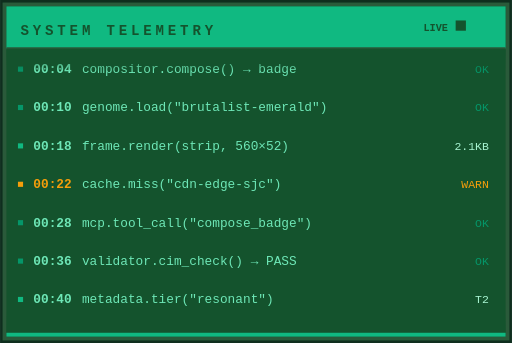
t = 0.00 s
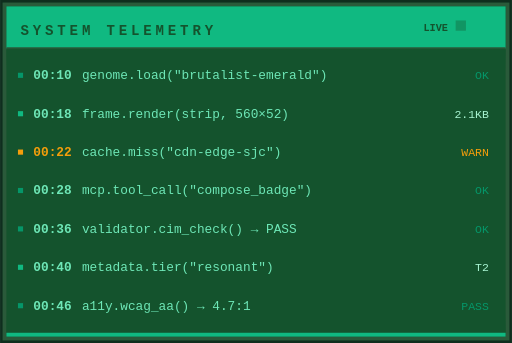
t = 1.64 s
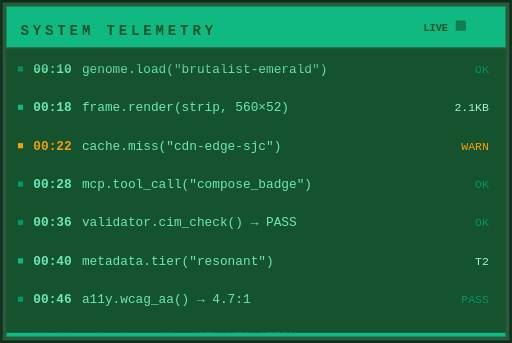
t = 1.96 s
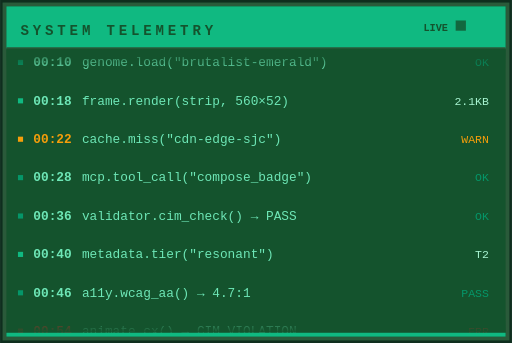
t = 2.29 s
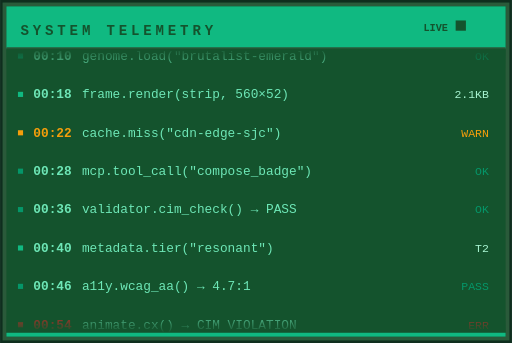
t = 2.62 s
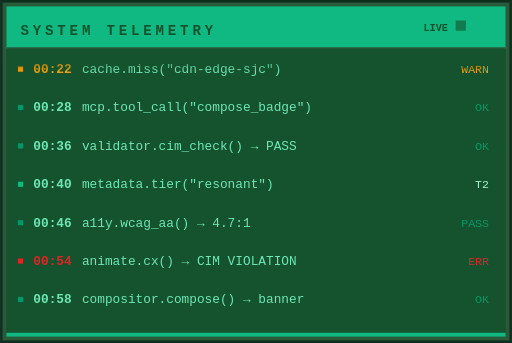
t = 5.86 s

The animated SVG that drew these frames (rendered in a browser with its animation timeline set to each time). Animation: 2 SMIL elements (animate=1,animateTransform=1); frames cover the first 5.86 s, repeats indefinitely.

<svg xmlns="http://www.w3.org/2000/svg"
     xmlns:hw="https://hyperweave.dev/hw/v8.0"
     role="img"
     aria-labelledby="hw-232a0232-title hw-232a0232-desc"
     viewBox="0 0 400 268"
     width="400" height="268"
     data-hw-id="232a0232-3e0c-4c49-b25d-814c732f18a8"
     data-hw-type="marquee-vertical"
     data-hw-frame="marquee-vertical"
     data-hw-genome="brutalist-emerald"
     data-hw-status="active"
     data-hw-profile="brutalist"
     data-hw-motion="static"
     data-hw-generation="1"
     data-hw-contract="232a0232-3e0c-4c49-b25d-814c732f18a8"
     data-hw-variant="default"
     data-hw-regime="normal"
     data-hw-chromatic="brutalist-emerald">
  <title id="hw-232a0232-title">HYPERWEAVE</title>
  <desc id="hw-232a0232-desc">A marquee-vertical artifact, using brutalist-emerald genome.</desc>
  <metadata>
  <hw:artifact id="232a0232-3e0c-4c49-b25d-814c732f18a8" type="marquee-vertical" series="core" version="0.1.0"
               xmlns:hw="https://hyperweave.dev/hw/v8.0">
    <hw:provenance>
      <hw:generator>HyperWeave Compositor v0.1 (InnerAura Labs)</hw:generator>
      <hw:created>2026-03-27T22:38:03.088211+00:00</hw:created>
      <hw:human-directed>true</hw:human-directed>
    </hw:provenance>
    <hw:spec size="400x268" performance="composite-only"
             theme="dark" a11y="WCAG-AA" platform="web"/>
  </hw:artifact>
  <hw:composition xmlns:hw="https://hyperweave.dev/hw/v8.0">
    <hw:frame>marquee-vertical</hw:frame>
    <hw:genome>brutalist-emerald@0.1.0</hw:genome>
    <hw:profile>brutalist</hw:profile>
    <hw:slots>
    </hw:slots>
    <hw:environment platform="web" motion="static" status="active"/>
  </hw:composition>
  <rdf:RDF xmlns:rdf="http://www.w3.org/1999/02/22-rdf-syntax-ns#"
           xmlns:dc="http://purl.org/dc/elements/1.1/">
    <rdf:Description>
      <dc:title>HYPERWEAVE</dc:title>
      <dc:creator>HyperWeave Compositor v0.1 (InnerAura Labs)</dc:creator>
      <dc:date>2026-03-27T22:38:03.088211+00:00</dc:date>
      <dc:rights>CC BY 4.0</dc:rights>
    </rdf:Description>
  </rdf:RDF>
  <hw:aesthetic xmlns:hw="https://hyperweave.dev/hw/v8.0">
    <hw:chromatic system="brutalist-emerald" space="oklch"
                  palette="" contrast-ratio="4.5:1"/>
    <hw:motion vocabulary="static" physics="none"
               timing="phi" duration-base="2.618s"
               stagger-regime="contemplative" cim-compliant="true"/>
    <hw:geometry form-language="geometric" corner-radius="5px"
                 grid="auto" proportional-system="phi"
                 mathematical-basis="golden-ratio" symmetry="bilateral"/>
    <hw:typography stack="" hierarchy="11/18/8"
                   weight-range="500-900" metrics-method="lut"/>
    <hw:material surface="genome-native" depth="deep" texture="none"/>
  </hw:aesthetic>
  <hw:reasoning xmlns:hw="https://hyperweave.dev/hw/v8.0">
    <hw:intent></hw:intent>
    <hw:approach></hw:approach>
    <hw:tradeoffs></hw:tradeoffs>
    <hw:constraints-applied>self-contained, cim-compliant, wcag-aa</hw:constraints-applied>
    <hw:spatial-notes>400x268 (1.49), left-to-right</hw:spatial-notes>
  </hw:reasoning>
</metadata>
  <style>svg, :root {
  --dna-surface: #14532D;
  --dna-surface-alt: #1A3828;
  --dna-surface-deep: #153020;
  --dna-ink-primary: #A7F3D0;
  --dna-ink-muted: #6EE7B7;
  --dna-ink-on-accent: #14532D;
  --dna-ink-bright: #14532D;
  --dna-ink-sub: #6EE7B7;
  --dna-signal: #10B981;
  --dna-signal-dim: #34D399;
  --dna-border: #2A5A3A;
  --dna-border-tint: #1A3A2A;
  --dna-shadow-color: #10B981;
  --dna-shadow-opacity: 0.10;
  --dna-glow: 0px;
  --dna-corner: 0;
  --dna-rhythm-base: 2.618s;
  --dna-bg: #14532D;
  --dna-bg-alt: #1A3828;
  --dna-brand-text: #A7F3D0;
  --dna-frame-fill: #0F2E1E;
  --dna-status-passing-core: #059669;
  --dna-status-warning-core: #F59E0B;
  --dna-status-failing-core: #DC2626;
  --dna-ink-secondary: #6EE7B7;
  --dna-ink-on-accent: #14532D;
  --dna-label-text: #6EE7B7;
  --dna-sep: #2A5A3A;
  --dna-status-delta-positive: #22C55E;
  --dna-status-delta-negative: #DC2626;
}
/* === HyperWeave Accessibility Layer ===
 * Non-negotiable media queries for motion, color scheme, and forced colors.
 * Included in EVERY artifact.
 *
 * CAMO NOTE: @media (prefers-color-scheme) and @media (forced-colors: active)
 * are INERT when served through GitHub Camo as img tags. The img element
 * creates an isolated browsing context — the parent document's color scheme
 * and forced-colors mode do not propagate into it. Artifacts will always
 * render in their default (dark) theme on GitHub READMEs.
 *
 * These queries DO activate when the SVG is embedded directly (svg inline,
 * object, or opened as a standalone document). This is a known accepted
 * tradeoff: dark-default through Camo, adaptive in direct embed.
 */

/* ── Reduced Motion ── */
@media (prefers-reduced-motion: reduce) {
  .hw-logic-bit { animation: none !important; opacity: .8; }
  .hw-scanner { animation: none; opacity: 0; }
  *, *::before, *::after {
    animation-duration: 0.01ms !important;
    animation-iteration-count: 1 !important;
    transition-duration: 0.01ms !important;
  }
  animate, animateTransform, animateMotion, set {
    display: none !important;
  }
}

/* ── Light Mode Override (see CAMO NOTE above — inert through img) ── */
/* Genome-provided light_mode alleles are injected by the CSS assembler
   into a separate @media (prefers-color-scheme: light) block per artifact.
   This placeholder is intentionally empty; it exists as documentation. */

/* ── Forced Colors (Windows High Contrast) ── */
@media (forced-colors: active) {
  text { fill: CanvasText !important; }
  rect, path, circle, ellipse, polygon, polyline, line {
    stroke: CanvasText;
  }
  .hw-frame-bg { fill: Canvas !important; }
  .hw-accent-bar { fill: Highlight !important; }
  .hw-signal { fill: Highlight !important; }
  .hw-logic-bit { fill: Highlight !important; }
}
</style>
  <defs>
  <linearGradient id="hw-232a0232-fade-top" x1="0" y1="0" x2="0" y2="1">
    <stop offset="0%" stop-color="var(--dna-surface)" stop-opacity="1"/>
    <stop offset="100%" stop-color="var(--dna-surface)" stop-opacity="0"/>
  </linearGradient>
  <linearGradient id="hw-232a0232-fade-bot" x1="0" y1="0" x2="0" y2="1">
    <stop offset="0%" stop-color="var(--dna-surface)" stop-opacity="0"/>
    <stop offset="100%" stop-color="var(--dna-surface)" stop-opacity="1"/>
  </linearGradient>
  <clipPath id="hw-232a0232-scroll-clip">
    <rect x="5" y="38"
          width="390"
          height="222"/>
  </clipPath>
  </defs>

<rect width="400" height="268" fill="var(--dna-frame-fill, var(--dna-surface-deep))"/>
<rect x="2" y="2" width="396" height="264"
      fill="var(--dna-border)"/>
<rect x="5" y="5" width="390" height="258"
      fill="var(--dna-surface)"/>
<rect x="5" y="5" width="390" height="33"
      fill="var(--dna-signal)"/>

<text x="16" y="27"
      font-family="var(--dna-font-mono, ui-monospace, 'JetBrains Mono', monospace)"
      font-size="11" font-weight="800"
      fill="var(--dna-ink-on-accent, #14532D)" letter-spacing="3">SYSTEM TELEMETRY</text>
<text x="350" y="24" text-anchor="end"
      font-family="var(--dna-font-mono, ui-monospace, 'JetBrains Mono', monospace)"
      font-size="8" font-weight="700" fill="var(--dna-ink-on-accent, #14532D)">LIVE</text>
<rect x="356" y="16"
      width="8" height="8"
      fill="var(--dna-ink-on-accent, #14532D)">
  <animate attributeName="opacity" values="1;.15;1" dur="2.618s"
           repeatCount="indefinite"/>
</rect>

<line x1="5" y1="38" x2="395" y2="38"
      stroke="var(--dna-border)" stroke-width="2"/>

<g clip-path="url(#hw-232a0232-scroll-clip)">
  <g data-hw-zone="scroll-track">
    <animateTransform attributeName="transform" type="translate"
        from="0 0" to="0 -360"
        dur="23.42s" repeatCount="indefinite"/>

    <rect x="14" y="52" width="4" height="4"
          fill="var(--dna-status-passing-core)"/>
    <text x="26" y="57"
          font-family="var(--dna-font-mono, ui-monospace, 'JetBrains Mono', monospace)"
          font-size="10" fill="var(--dna-ink-secondary, var(--dna-ink-muted))"><tspan font-weight="700" fill="var(--dna-label-text, var(--dna-signal-dim))">00:04</tspan><tspan dx="8">compositor.compose() → badge</tspan></text>
    <text x="382" y="57" text-anchor="end"
          font-family="var(--dna-font-mono, ui-monospace, 'JetBrains Mono', monospace)"
          font-size="9" fill="var(--dna-status-passing-core)">OK</text>
    <rect x="14" y="82" width="4" height="4"
          fill="var(--dna-status-passing-core)"/>
    <text x="26" y="87"
          font-family="var(--dna-font-mono, ui-monospace, 'JetBrains Mono', monospace)"
          font-size="10" fill="var(--dna-ink-secondary, var(--dna-ink-muted))"><tspan font-weight="700" fill="var(--dna-label-text, var(--dna-signal-dim))">00:10</tspan><tspan dx="8">genome.load("brutalist-emerald")</tspan></text>
    <text x="382" y="87" text-anchor="end"
          font-family="var(--dna-font-mono, ui-monospace, 'JetBrains Mono', monospace)"
          font-size="9" fill="var(--dna-status-passing-core)">OK</text>
    <rect x="14" y="112" width="4" height="4"
          fill="var(--dna-signal)"/>
    <text x="26" y="117"
          font-family="var(--dna-font-mono, ui-monospace, 'JetBrains Mono', monospace)"
          font-size="10" fill="var(--dna-ink-secondary, var(--dna-ink-muted))"><tspan font-weight="700" fill="var(--dna-label-text, var(--dna-signal-dim))">00:18</tspan><tspan dx="8">frame.render(strip, 560×52)</tspan></text>
    <text x="382" y="117" text-anchor="end"
          font-family="var(--dna-font-mono, ui-monospace, 'JetBrains Mono', monospace)"
          font-size="9" fill="var(--dna-ink-primary)">2.1KB</text>
    <rect x="14" y="142" width="4" height="4"
          fill="var(--dna-status-warning-core)"/>
    <text x="26" y="147"
          font-family="var(--dna-font-mono, ui-monospace, 'JetBrains Mono', monospace)"
          font-size="10" fill="var(--dna-ink-secondary, var(--dna-ink-muted))"><tspan font-weight="700" fill="var(--dna-status-warning-core)">00:22</tspan><tspan dx="8">cache.miss("cdn-edge-sjc")</tspan></text>
    <text x="382" y="147" text-anchor="end"
          font-family="var(--dna-font-mono, ui-monospace, 'JetBrains Mono', monospace)"
          font-size="9" fill="var(--dna-status-warning-core)">WARN</text>
    <rect x="14" y="172" width="4" height="4"
          fill="var(--dna-status-passing-core)"/>
    <text x="26" y="177"
          font-family="var(--dna-font-mono, ui-monospace, 'JetBrains Mono', monospace)"
          font-size="10" fill="var(--dna-ink-secondary, var(--dna-ink-muted))"><tspan font-weight="700" fill="var(--dna-label-text, var(--dna-signal-dim))">00:28</tspan><tspan dx="8">mcp.tool_call("compose_badge")</tspan></text>
    <text x="382" y="177" text-anchor="end"
          font-family="var(--dna-font-mono, ui-monospace, 'JetBrains Mono', monospace)"
          font-size="9" fill="var(--dna-status-passing-core)">OK</text>
    <rect x="14" y="202" width="4" height="4"
          fill="var(--dna-status-passing-core)"/>
    <text x="26" y="207"
          font-family="var(--dna-font-mono, ui-monospace, 'JetBrains Mono', monospace)"
          font-size="10" fill="var(--dna-ink-secondary, var(--dna-ink-muted))"><tspan font-weight="700" fill="var(--dna-label-text, var(--dna-signal-dim))">00:36</tspan><tspan dx="8">validator.cim_check() → PASS</tspan></text>
    <text x="382" y="207" text-anchor="end"
          font-family="var(--dna-font-mono, ui-monospace, 'JetBrains Mono', monospace)"
          font-size="9" fill="var(--dna-status-passing-core)">OK</text>
    <rect x="14" y="232" width="4" height="4"
          fill="var(--dna-signal)"/>
    <text x="26" y="237"
          font-family="var(--dna-font-mono, ui-monospace, 'JetBrains Mono', monospace)"
          font-size="10" fill="var(--dna-ink-secondary, var(--dna-ink-muted))"><tspan font-weight="700" fill="var(--dna-label-text, var(--dna-signal-dim))">00:40</tspan><tspan dx="8">metadata.tier("resonant")</tspan></text>
    <text x="382" y="237" text-anchor="end"
          font-family="var(--dna-font-mono, ui-monospace, 'JetBrains Mono', monospace)"
          font-size="9" fill="var(--dna-ink-primary)">T2</text>
    <rect x="14" y="262" width="4" height="4"
          fill="var(--dna-status-passing-core)"/>
    <text x="26" y="267"
          font-family="var(--dna-font-mono, ui-monospace, 'JetBrains Mono', monospace)"
          font-size="10" fill="var(--dna-ink-secondary, var(--dna-ink-muted))"><tspan font-weight="700" fill="var(--dna-label-text, var(--dna-signal-dim))">00:46</tspan><tspan dx="8">a11y.wcag_aa() → 4.7:1</tspan></text>
    <text x="382" y="267" text-anchor="end"
          font-family="var(--dna-font-mono, ui-monospace, 'JetBrains Mono', monospace)"
          font-size="9" fill="var(--dna-status-passing-core)">PASS</text>
    <rect x="14" y="292" width="4" height="4"
          fill="var(--dna-status-failing-core)"/>
    <text x="26" y="297"
          font-family="var(--dna-font-mono, ui-monospace, 'JetBrains Mono', monospace)"
          font-size="10" fill="var(--dna-ink-secondary, var(--dna-ink-muted))"><tspan font-weight="700" fill="var(--dna-status-failing-core)">00:54</tspan><tspan dx="8">animate.cx() → CIM VIOLATION</tspan></text>
    <text x="382" y="297" text-anchor="end"
          font-family="var(--dna-font-mono, ui-monospace, 'JetBrains Mono', monospace)"
          font-size="9" fill="var(--dna-status-failing-core)">ERR</text>
    <rect x="14" y="322" width="4" height="4"
          fill="var(--dna-status-passing-core)"/>
    <text x="26" y="327"
          font-family="var(--dna-font-mono, ui-monospace, 'JetBrains Mono', monospace)"
          font-size="10" fill="var(--dna-ink-secondary, var(--dna-ink-muted))"><tspan font-weight="700" fill="var(--dna-label-text, var(--dna-signal-dim))">00:58</tspan><tspan dx="8">compositor.compose() → banner</tspan></text>
    <text x="382" y="327" text-anchor="end"
          font-family="var(--dna-font-mono, ui-monospace, 'JetBrains Mono', monospace)"
          font-size="9" fill="var(--dna-status-passing-core)">OK</text>
    <rect x="14" y="352" width="4" height="4"
          fill="var(--dna-signal)"/>
    <text x="26" y="357"
          font-family="var(--dna-font-mono, ui-monospace, 'JetBrains Mono', monospace)"
          font-size="10" fill="var(--dna-ink-secondary, var(--dna-ink-muted))"><tspan font-weight="700" fill="var(--dna-label-text, var(--dna-signal-dim))">01:04</tspan><tspan dx="8">cdn.purge("edge-*") → 14ms</tspan></text>
    <text x="382" y="357" text-anchor="end"
          font-family="var(--dna-font-mono, ui-monospace, 'JetBrains Mono', monospace)"
          font-size="9" fill="var(--dna-ink-primary)">14ms</text>
    <rect x="14" y="382" width="4" height="4"
          fill="var(--dna-status-passing-core)"/>
    <text x="26" y="387"
          font-family="var(--dna-font-mono, ui-monospace, 'JetBrains Mono', monospace)"
          font-size="10" fill="var(--dna-ink-secondary, var(--dna-ink-muted))"><tspan font-weight="700" fill="var(--dna-label-text, var(--dna-signal-dim))">01:12</tspan><tspan dx="8">genome.register("tokyo-street")</tspan></text>
    <text x="382" y="387" text-anchor="end"
          font-family="var(--dna-font-mono, ui-monospace, 'JetBrains Mono', monospace)"
          font-size="9" fill="var(--dna-status-passing-core)">OK</text>

    <rect x="14" y="412" width="4" height="4"
          fill="var(--dna-status-passing-core)"/>
    <text x="26" y="417"
          font-family="var(--dna-font-mono, ui-monospace, 'JetBrains Mono', monospace)"
          font-size="10" fill="var(--dna-ink-secondary, var(--dna-ink-muted))"><tspan font-weight="700" fill="var(--dna-label-text, var(--dna-signal-dim))">00:04</tspan><tspan dx="8">compositor.compose() → badge</tspan></text>
    <text x="382" y="417" text-anchor="end"
          font-family="var(--dna-font-mono, ui-monospace, 'JetBrains Mono', monospace)"
          font-size="9" fill="var(--dna-status-passing-core)">OK</text>
    <rect x="14" y="442" width="4" height="4"
          fill="var(--dna-status-passing-core)"/>
    <text x="26" y="447"
          font-family="var(--dna-font-mono, ui-monospace, 'JetBrains Mono', monospace)"
          font-size="10" fill="var(--dna-ink-secondary, var(--dna-ink-muted))"><tspan font-weight="700" fill="var(--dna-label-text, var(--dna-signal-dim))">00:10</tspan><tspan dx="8">genome.load("brutalist-emerald")</tspan></text>
    <text x="382" y="447" text-anchor="end"
          font-family="var(--dna-font-mono, ui-monospace, 'JetBrains Mono', monospace)"
          font-size="9" fill="var(--dna-status-passing-core)">OK</text>
    <rect x="14" y="472" width="4" height="4"
          fill="var(--dna-signal)"/>
    <text x="26" y="477"
          font-family="var(--dna-font-mono, ui-monospace, 'JetBrains Mono', monospace)"
          font-size="10" fill="var(--dna-ink-secondary, var(--dna-ink-muted))"><tspan font-weight="700" fill="var(--dna-label-text, var(--dna-signal-dim))">00:18</tspan><tspan dx="8">frame.render(strip, 560×52)</tspan></text>
    <text x="382" y="477" text-anchor="end"
          font-family="var(--dna-font-mono, ui-monospace, 'JetBrains Mono', monospace)"
          font-size="9" fill="var(--dna-ink-primary)">2.1KB</text>
    <rect x="14" y="502" width="4" height="4"
          fill="var(--dna-status-warning-core)"/>
    <text x="26" y="507"
          font-family="var(--dna-font-mono, ui-monospace, 'JetBrains Mono', monospace)"
          font-size="10" fill="var(--dna-ink-secondary, var(--dna-ink-muted))"><tspan font-weight="700" fill="var(--dna-status-warning-core)">00:22</tspan><tspan dx="8">cache.miss("cdn-edge-sjc")</tspan></text>
    <text x="382" y="507" text-anchor="end"
          font-family="var(--dna-font-mono, ui-monospace, 'JetBrains Mono', monospace)"
          font-size="9" fill="var(--dna-status-warning-core)">WARN</text>
    <rect x="14" y="532" width="4" height="4"
          fill="var(--dna-status-passing-core)"/>
    <text x="26" y="537"
          font-family="var(--dna-font-mono, ui-monospace, 'JetBrains Mono', monospace)"
          font-size="10" fill="var(--dna-ink-secondary, var(--dna-ink-muted))"><tspan font-weight="700" fill="var(--dna-label-text, var(--dna-signal-dim))">00:28</tspan><tspan dx="8">mcp.tool_call("compose_badge")</tspan></text>
    <text x="382" y="537" text-anchor="end"
          font-family="var(--dna-font-mono, ui-monospace, 'JetBrains Mono', monospace)"
          font-size="9" fill="var(--dna-status-passing-core)">OK</text>
    <rect x="14" y="562" width="4" height="4"
          fill="var(--dna-status-passing-core)"/>
    <text x="26" y="567"
          font-family="var(--dna-font-mono, ui-monospace, 'JetBrains Mono', monospace)"
          font-size="10" fill="var(--dna-ink-secondary, var(--dna-ink-muted))"><tspan font-weight="700" fill="var(--dna-label-text, var(--dna-signal-dim))">00:36</tspan><tspan dx="8">validator.cim_check() → PASS</tspan></text>
    <text x="382" y="567" text-anchor="end"
          font-family="var(--dna-font-mono, ui-monospace, 'JetBrains Mono', monospace)"
          font-size="9" fill="var(--dna-status-passing-core)">OK</text>
    <rect x="14" y="592" width="4" height="4"
          fill="var(--dna-signal)"/>
    <text x="26" y="597"
          font-family="var(--dna-font-mono, ui-monospace, 'JetBrains Mono', monospace)"
          font-size="10" fill="var(--dna-ink-secondary, var(--dna-ink-muted))"><tspan font-weight="700" fill="var(--dna-label-text, var(--dna-signal-dim))">00:40</tspan><tspan dx="8">metadata.tier("resonant")</tspan></text>
    <text x="382" y="597" text-anchor="end"
          font-family="var(--dna-font-mono, ui-monospace, 'JetBrains Mono', monospace)"
          font-size="9" fill="var(--dna-ink-primary)">T2</text>
    <rect x="14" y="622" width="4" height="4"
          fill="var(--dna-status-passing-core)"/>
    <text x="26" y="627"
          font-family="var(--dna-font-mono, ui-monospace, 'JetBrains Mono', monospace)"
          font-size="10" fill="var(--dna-ink-secondary, var(--dna-ink-muted))"><tspan font-weight="700" fill="var(--dna-label-text, var(--dna-signal-dim))">00:46</tspan><tspan dx="8">a11y.wcag_aa() → 4.7:1</tspan></text>
    <text x="382" y="627" text-anchor="end"
          font-family="var(--dna-font-mono, ui-monospace, 'JetBrains Mono', monospace)"
          font-size="9" fill="var(--dna-status-passing-core)">PASS</text>
    <rect x="14" y="652" width="4" height="4"
          fill="var(--dna-status-failing-core)"/>
    <text x="26" y="657"
          font-family="var(--dna-font-mono, ui-monospace, 'JetBrains Mono', monospace)"
          font-size="10" fill="var(--dna-ink-secondary, var(--dna-ink-muted))"><tspan font-weight="700" fill="var(--dna-status-failing-core)">00:54</tspan><tspan dx="8">animate.cx() → CIM VIOLATION</tspan></text>
    <text x="382" y="657" text-anchor="end"
          font-family="var(--dna-font-mono, ui-monospace, 'JetBrains Mono', monospace)"
          font-size="9" fill="var(--dna-status-failing-core)">ERR</text>
    <rect x="14" y="682" width="4" height="4"
          fill="var(--dna-status-passing-core)"/>
    <text x="26" y="687"
          font-family="var(--dna-font-mono, ui-monospace, 'JetBrains Mono', monospace)"
          font-size="10" fill="var(--dna-ink-secondary, var(--dna-ink-muted))"><tspan font-weight="700" fill="var(--dna-label-text, var(--dna-signal-dim))">00:58</tspan><tspan dx="8">compositor.compose() → banner</tspan></text>
    <text x="382" y="687" text-anchor="end"
          font-family="var(--dna-font-mono, ui-monospace, 'JetBrains Mono', monospace)"
          font-size="9" fill="var(--dna-status-passing-core)">OK</text>
    <rect x="14" y="712" width="4" height="4"
          fill="var(--dna-signal)"/>
    <text x="26" y="717"
          font-family="var(--dna-font-mono, ui-monospace, 'JetBrains Mono', monospace)"
          font-size="10" fill="var(--dna-ink-secondary, var(--dna-ink-muted))"><tspan font-weight="700" fill="var(--dna-label-text, var(--dna-signal-dim))">01:04</tspan><tspan dx="8">cdn.purge("edge-*") → 14ms</tspan></text>
    <text x="382" y="717" text-anchor="end"
          font-family="var(--dna-font-mono, ui-monospace, 'JetBrains Mono', monospace)"
          font-size="9" fill="var(--dna-ink-primary)">14ms</text>
    <rect x="14" y="742" width="4" height="4"
          fill="var(--dna-status-passing-core)"/>
    <text x="26" y="747"
          font-family="var(--dna-font-mono, ui-monospace, 'JetBrains Mono', monospace)"
          font-size="10" fill="var(--dna-ink-secondary, var(--dna-ink-muted))"><tspan font-weight="700" fill="var(--dna-label-text, var(--dna-signal-dim))">01:12</tspan><tspan dx="8">genome.register("tokyo-street")</tspan></text>
    <text x="382" y="747" text-anchor="end"
          font-family="var(--dna-font-mono, ui-monospace, 'JetBrains Mono', monospace)"
          font-size="9" fill="var(--dna-status-passing-core)">OK</text>
  </g>
</g>

<rect x="5" y="38" width="390" height="18"
      fill="url(#hw-232a0232-fade-top)"/>
<rect x="5" y="242" width="390" height="18"
      fill="url(#hw-232a0232-fade-bot)"/>

<rect x="5" y="260" width="390" height="3"
      fill="var(--dna-signal)"/>

</svg>
